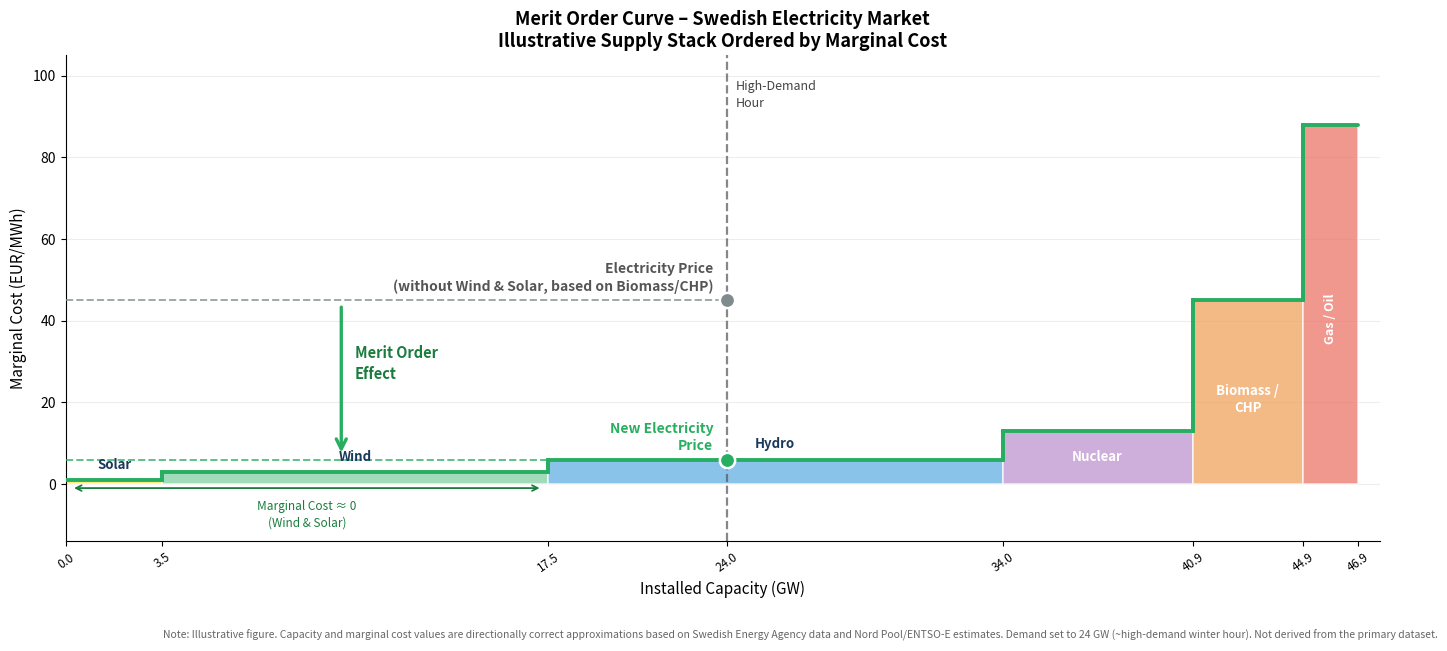

This chart was generated by the following Python code:
"""merit_order_graph.py  –  Merit Order Curve: Swedish Electricity Market
═══════════════════════════════════════════════════════════════════════════════

Produces:
  merit_order_sweden.png  –  Illustrative merit order supply stack for Sweden
                             showing the Merit Order Effect of Wind & Solar

Note:
  Values are directionally correct based on publicly available information
  about Sweden's generation mix. They are NOT derived from the primary dataset.

  Sources:
    · Swedish Energy Agency (Energimyndigheten) – installed capacity 2023/24
    · Nord Pool / ENTSO-E – variable cost estimates by technology
    · IEA World Energy Outlook – technology cost benchmarks

  Approximate marginal costs (variable O&M + fuel, EUR/MWh):
    Solar / Wind  :  ~0–2   (zero fuel, minimal variable O&M)
    Hydro         :  ~2–8   (water value / reservoir opportunity cost)
    Nuclear       :  ~8–15  (uranium fuel + variable O&M)
    Biomass / CHP :  ~35–55 (biomass fuel, district-heat credit)
    Gas / Oil     :  ~70–100 (gas price + EU ETS carbon cost)

  Approximate installed capacity (GW, 2023/24):
    Solar:  ~3.5   Wind: ~14.0   Hydro: ~16.5
    Nuclear: ~6.9  Biomass/CHP: ~4.0  Gas/Oil: ~2.0

Usage:
    python merit_order_graph.py   (from MSc-Econ-Thesis root)
"""

import os

import matplotlib
matplotlib.use('Agg')
import matplotlib.pyplot as plt
from matplotlib.patches import Rectangle

OUTPUT_DIR = 'results/descriptive_overview'

# ══════════════════════════════════════════════════════════════════════════════
#  MERIT ORDER DATA
# ══════════════════════════════════════════════════════════════════════════════

# (label, capacity_GW, marginal_cost_EUR/MWh, bar_facecolor)
SEGMENTS = [
    ('Solar',          3.5,   1,  '#F9E547'),
    ('Wind',          14.0,   3,  '#7DCEA0'),
    ('Hydro',         16.5,   6,  '#5DADE2'),
    ('Nuclear',        6.9,  13,  '#BB8FCE'),
    ('Biomass /\nCHP', 4.0,  45,  '#F0A058'),
    ('Gas / Oil',      2.0,  88,  '#EC7063'),
]

# High-demand scenario for Sweden (GW)
# ~24 GW is a realistic high-demand winter hour; places "old supply" demand
# intersection in the Biomass/CHP zone → clearly visible merit order effect
DEMAND_GW = 24.0

# ── Helpers ───────────────────────────────────────────────────────────────────

def _cumulative_widths(segments):
    """Return list of (x_start, x_end) for each segment."""
    xs = []
    cum = 0.0
    for _, cap, _, _ in segments:
        xs.append((cum, cum + cap))
        cum += cap
    return xs, cum          # (bounds list, total_capacity)


def _price_at_demand(segments, demand_gw):
    """Return the marginal cost of the segment that clears the demand."""
    cum = 0.0
    for _, cap, mc, _ in segments:
        cum += cap
        if demand_gw <= cum:
            return mc
    return segments[-1][2]  # demand exceeds total supply


# ══════════════════════════════════════════════════════════════════════════════
#  MAIN PLOT
# ══════════════════════════════════════════════════════════════════════════════

def main():
    os.makedirs(OUTPUT_DIR, exist_ok=True)

    bounds, total_cap = _cumulative_widths(SEGMENTS)

    new_price = _price_at_demand(SEGMENTS, DEMAND_GW)

    # "Old" supply = same stack minus Solar and Wind (zero-MC renewables)
    old_segments = [s for s in SEGMENTS if s[0] not in ('Solar', 'Wind')]
    old_price    = _price_at_demand(old_segments, DEMAND_GW)

    # ── Figure ────────────────────────────────────────────────────────────────
    fig, ax = plt.subplots(figsize=(14, 6.5))

    # ── 1. Gray background bars (full height to marginal cost) ────────────────
    for (x0, x1), (name, cap, mc, color) in zip(bounds, SEGMENTS):
        rect = Rectangle(
            (x0, 0), cap, mc,
            facecolor=color, edgecolor='white',
            linewidth=1.2, alpha=0.72, zorder=2,
        )
        ax.add_patch(rect)

    # ── 2. Green supply (step) curve ──────────────────────────────────────────
    sx, sy = [], []
    for (x0, x1), (_, _, mc, _) in zip(bounds, SEGMENTS):
        sx += [x0, x1]
        sy += [mc, mc]

    ax.plot(sx, sy, color='#27AE60', lw=2.8, zorder=5, solid_capstyle='round')

    # Vertical drops between steps
    for i in range(len(SEGMENTS) - 1):
        x_join = bounds[i][1]
        mc_left  = SEGMENTS[i][2]
        mc_right = SEGMENTS[i + 1][2]
        ax.plot([x_join, x_join], [mc_left, mc_right],
                color='#27AE60', lw=2.8, zorder=5)

    # ── 3. Segment labels ─────────────────────────────────────────────────────
    for (x0, x1), (name, cap, mc, _) in zip(bounds, SEGMENTS):
        cx = (x0 + x1) / 2
        if mc >= 40 and cap >= 3:       # tall bars wide enough → white centred text
            ax.text(cx, mc * 0.46, name,
                    ha='center', va='center',
                    fontsize=9.5, fontweight='bold', color='white',
                    zorder=6, linespacing=1.35)
        elif mc >= 40 and cap < 3:      # tall but narrow (Gas/Oil) → vertical white text
            ax.text(cx, mc * 0.46, name,
                    ha='center', va='center', rotation=90,
                    fontsize=9, fontweight='bold', color='white',
                    zorder=6)
        elif mc >= 12:                  # medium height → white centred text
            ax.text(cx, mc * 0.50, name,
                    ha='center', va='center',
                    fontsize=9.5, fontweight='bold', color='white',
                    zorder=6, linespacing=1.35)
        else:                           # short bars (Solar, Wind, Hydro) → label above bar
            ax.text(cx, mc + 2.0, name,
                    ha='center', va='bottom',
                    fontsize=9.5, fontweight='bold', color='#1A3A5C',
                    zorder=6, linespacing=1.35)

    # ── 4. Demand vertical line ───────────────────────────────────────────────
    ax.axvline(DEMAND_GW, color='#555555', lw=1.6, ls='--', alpha=0.70, zorder=4)
    ax.text(
        DEMAND_GW + 0.3, 99,
        'High-Demand\nHour',
        color='#444444', fontsize=9, va='top', linespacing=1.4,
    )

    # ── 5. New price marker (demand meets supply WITH wind+solar) ─────────────
    ax.hlines(new_price, 0, DEMAND_GW,
              colors='#27AE60', lw=1.4, ls='--', alpha=0.75, zorder=4)
    ax.plot(DEMAND_GW, new_price, 'o',
            color='#27AE60', ms=11, zorder=7, markeredgecolor='white', markeredgewidth=1.8)
    ax.text(
        DEMAND_GW - 0.5, new_price + 1.5,
        'New Electricity\nPrice',
        ha='right', va='bottom', color='#27AE60',
        fontsize=10, fontweight='bold', linespacing=1.3,
    )

    # ── 6. Old price marker (demand meets supply WITHOUT wind+solar) ──────────
    ax.hlines(old_price, 0, DEMAND_GW,
              colors='#7F8C8D', lw=1.4, ls='--', alpha=0.75, zorder=4)
    ax.plot(DEMAND_GW, old_price, 'o',
            color='#7F8C8D', ms=11, zorder=7, markeredgecolor='white', markeredgewidth=1.8)
    ax.text(
        DEMAND_GW - 0.5, old_price + 1.5,
        'Electricity Price\n(without Wind & Solar, based on Biomass/CHP)',
        ha='right', va='bottom', color='#555555',
        fontsize=10, fontweight='bold', linespacing=1.3,
    )

    # ── 7. Merit Order Effect downward arrow + label ──────────────────────────
    # Placed in the Wind zone (x≈10), left of demand line — mirrors reference image
    arrow_x = 10.0
    ax.annotate(
        '',
        xy=(arrow_x, new_price + 1),
        xytext=(arrow_x, old_price - 1),
        arrowprops=dict(
            arrowstyle='->', color='#27AE60', lw=2.4,
            mutation_scale=18,
        ),
        zorder=6,
    )
    ax.text(
        arrow_x + 0.5, (new_price + old_price) / 2 + 4,
        'Merit Order\nEffect',
        ha='left', va='center',
        color='#1A7D3E', fontsize=10.5, fontweight='bold', linespacing=1.35,
    )

    # ── 8. "Zero marginal cost" bracket for Solar + Wind region ───────────────
    solar_wind_end = bounds[1][1]          # end of Wind segment
    ax.annotate(
        '',
        xy=(0.2, -1),
        xytext=(solar_wind_end - 0.2, -1),
        xycoords='data', textcoords='data',
        arrowprops=dict(arrowstyle='<->', color='#1A7D3E', lw=1.3),
        annotation_clip=False,
        zorder=6,
    )
    ax.text(
        solar_wind_end / 2, -4,
        'Marginal Cost ≈ 0\n(Wind & Solar)',
        ha='center', va='top',
        color='#1A7D3E', fontsize=8.5, style='italic', linespacing=1.3,
    )

    # ── 9. Axes, grid, and labels ─────────────────────────────────────────────
    ax.set_xlim(0, total_cap + 0.8)
    ax.set_ylim(-14, 105)
    ax.set_xlabel('Installed Capacity (GW)', fontsize=11)
    ax.set_ylabel('Marginal Cost (EUR/MWh)', fontsize=11)
    ax.set_title(
        'Merit Order Curve – Swedish Electricity Market\n'
        'Illustrative Supply Stack Ordered by Marginal Cost',
        fontsize=13, fontweight='bold',
    )
    ax.grid(True, alpha=0.22, axis='y', zorder=0)
    ax.set_axisbelow(True)
    ax.spines['top'].set_visible(False)
    ax.spines['right'].set_visible(False)
    ax.tick_params(labelsize=10)

    # x-axis ticks at segment boundaries + demand line
    tick_positions = sorted(
        set([b[0] for b in bounds] + [bounds[-1][1]] + [DEMAND_GW])
    )
    ax.set_xticks(tick_positions)
    ax.set_xticklabels([f'{t:.1f}' for t in tick_positions], fontsize=8.5, rotation=35)

    # ── 10. Source note ───────────────────────────────────────────────────────
    fig.text(
        0.12, 0.01,
        'Note: Illustrative figure. Capacity and marginal cost values are directionally correct '
        'approximations based on Swedish Energy Agency data and Nord Pool/ENTSO-E estimates. '
        'Demand set to 24 GW (~high-demand winter hour). Not derived from the primary dataset.',
        fontsize=7.5, color='#666666', style='italic',
    )

    fig.tight_layout(rect=[0, 0.05, 1, 1])

    out_path = os.path.join(OUTPUT_DIR, 'merit_order_sweden.png')
    fig.savefig(out_path, dpi=150, bbox_inches='tight')
    plt.close(fig)
    print(f"Saved -> {out_path}")


if __name__ == '__main__':
    main()
